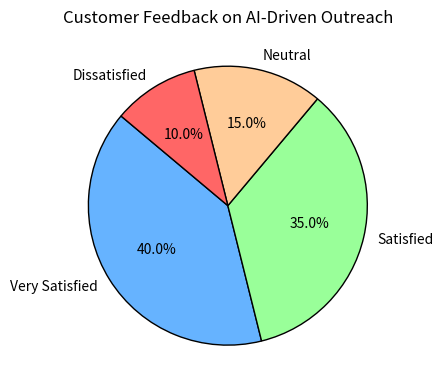

Here is the Python script that generated this plot:
import matplotlib.pyplot as plt

# Data
labels = ['Very Satisfied', 'Satisfied', 'Neutral', 'Dissatisfied']
sizes = [40, 35, 15, 10]
colors = ['#66B3FF', '#99FF99', '#FFCC99', '#FF6666']

# Plot
plt.figure(figsize=(6, 4))
plt.pie(sizes, labels=labels, autopct='%1.1f%%', colors=colors,
        startangle=140, wedgeprops={'edgecolor': 'black'})
plt.title('Customer Feedback on AI-Driven Outreach')
plt.tight_layout()

# Save
plt.savefig("Customer_Feedback_Pie_Chart.png")
plt.show()
